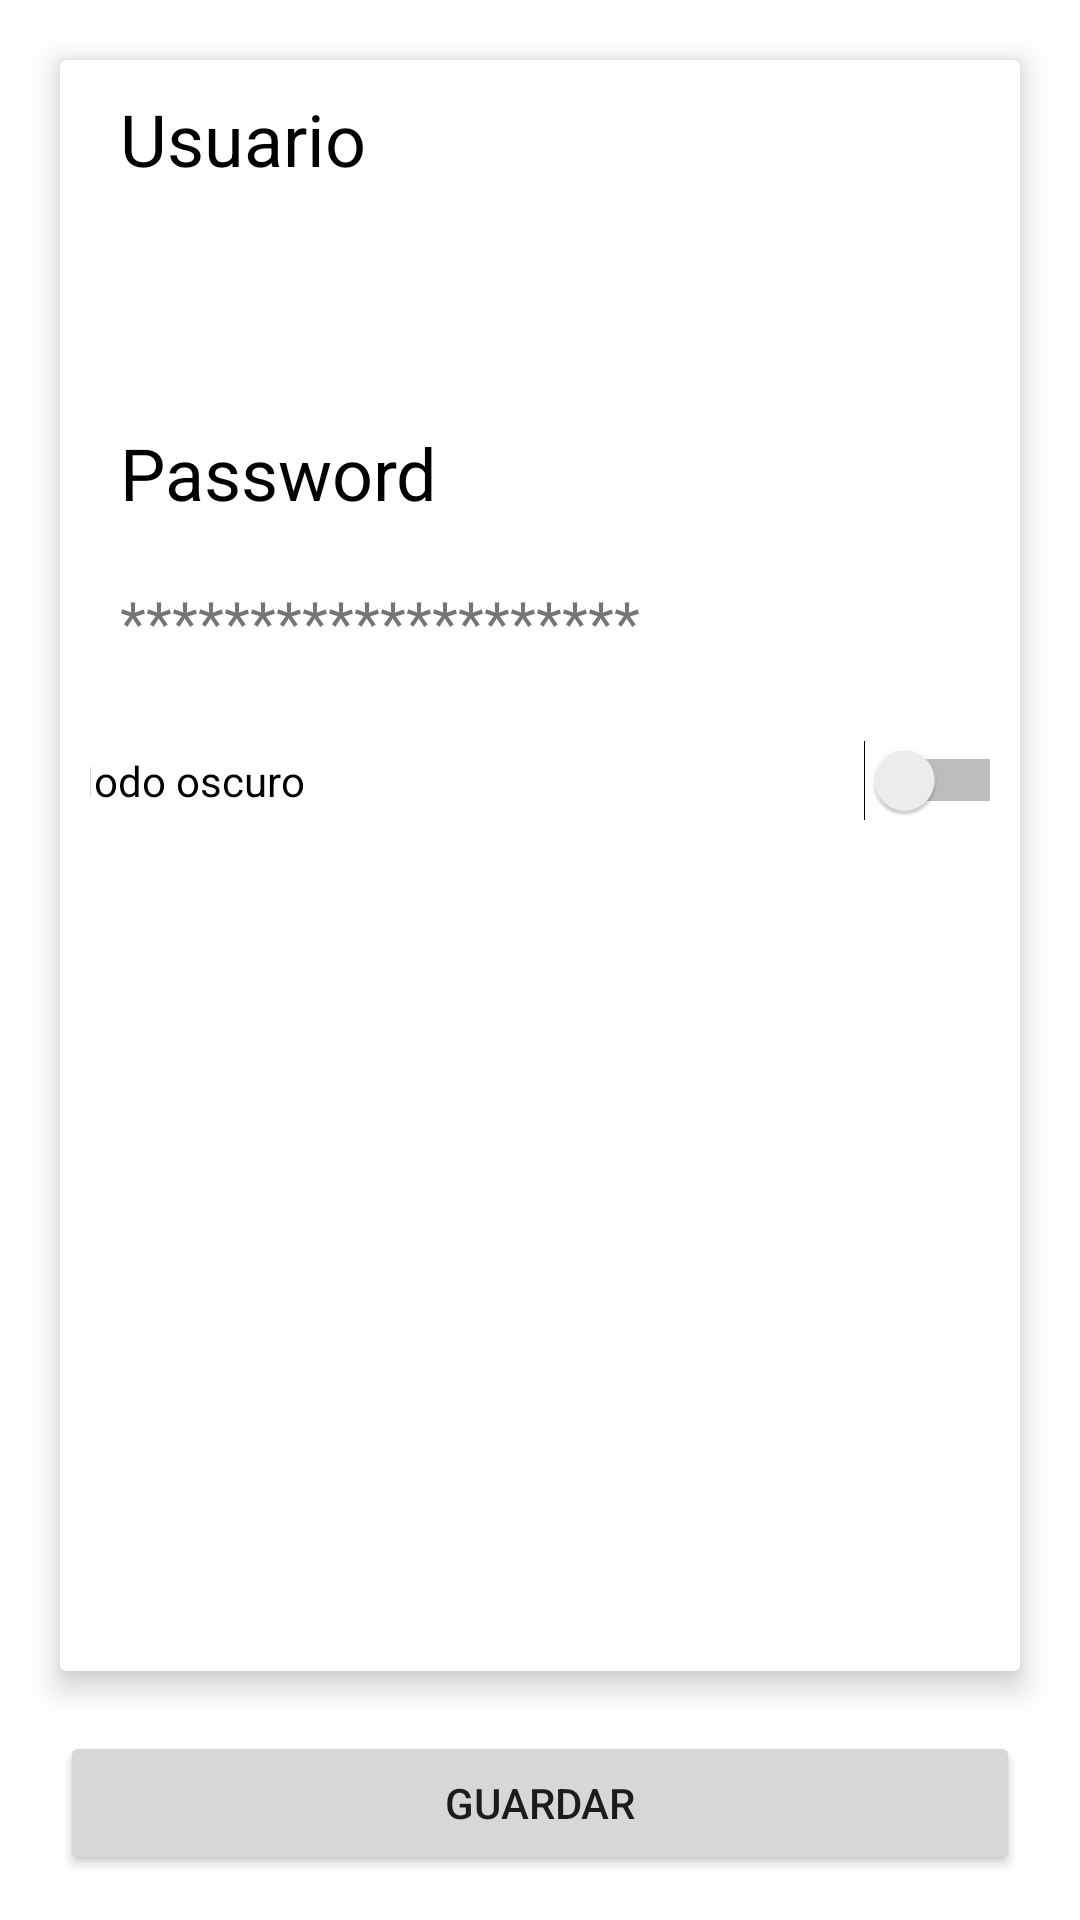

Android layout source for this screen:
<!-- AndroidManifest.xml: application theme Theme.ParcialGrupo3 -->
<!-- res/layout/fragment_settings.xml -->
<androidx.constraintlayout.widget.ConstraintLayout xmlns:android="http://schemas.android.com/apk/res/android"
    xmlns:app="http://schemas.android.com/apk/res-auto"
    xmlns:tools="http://schemas.android.com/tools"
    android:layout_width="match_parent"
    android:layout_height="match_parent"
    tools:context=".fragments.SettingsFragment">

    <com.google.android.material.card.MaterialCardView
        android:id="@+id/settings_card"
        android:layout_width="match_parent"
        android:layout_height="0dp"
        android:layout_margin="20dp"
        app:cardCornerRadius="2dp"
        app:layout_constraintStart_toStartOf="parent"
        app:layout_constraintEnd_toEndOf="parent"
        app:layout_constraintBottom_toTopOf="@id/save_button"
        app:layout_constraintTop_toTopOf="parent"
        app:cardElevation="6dp">

        <androidx.constraintlayout.widget.ConstraintLayout
            android:layout_width="match_parent"
            android:layout_height="match_parent"
            android:layout_margin="10dp">

            <TextView
                android:id="@+id/nameText"
                android:layout_width="wrap_content"
                android:layout_height="wrap_content"
                android:layout_marginStart="10dp"
                android:layout_marginTop="20dp"
                android:paddingBottom="2dp"
                android:textSize="20sp"
                app:layout_constraintStart_toStartOf="parent"
                app:layout_constraintTop_toBottomOf="@id/name_title"
                tools:text="Testing nombre" />

            <TextView
                android:id="@+id/password_title"
                android:layout_width="wrap_content"
                android:layout_height="wrap_content"
                android:layout_marginStart="10dp"
                android:layout_marginTop="30dp"
                android:text="Password"
                android:textColor="@color/black"
                android:textSize="24sp"
                app:layout_constraintStart_toStartOf="parent"
                app:layout_constraintTop_toBottomOf="@id/nameText" />

            <TextView
                android:id="@+id/password_text"
                android:layout_width="wrap_content"
                android:layout_height="wrap_content"
                android:layout_marginStart="10dp"
                android:layout_marginTop="20dp"
                android:paddingEnd="30dp"
                android:text="********************"
                android:textSize="20sp"
                app:layout_constraintStart_toStartOf="parent"
                app:layout_constraintTop_toBottomOf="@id/password_title" />

            <TextView
                android:id="@+id/name_title"
                android:layout_width="wrap_content"
                android:layout_height="wrap_content"
                android:layout_marginStart="10dp"
                android:layout_marginTop="30dp"
                android:text="Usuario"
                android:textColor="@color/black"
                android:textSize="24sp"
                app:layout_constraintStart_toStartOf="parent"
                app:layout_constraintBottom_toBottomOf="@id/nameText"
                />

            <androidx.constraintlayout.widget.Guideline
                android:id="@+id/settings_second_vertical_guideline"
                android:layout_width="wrap_content"
                android:layout_height="wrap_content"
                android:orientation="horizontal"
                app:layout_constraintGuide_percent="0.20" />

            <Switch
                android:id="@+id/switch1"
                android:layout_width="323dp"
                android:layout_height="23dp"
                android:layout_marginTop="26dp"
                android:text="Modo oscuro"
                app:layout_constraintEnd_toEndOf="parent"
                app:layout_constraintStart_toStartOf="parent"
                app:layout_constraintTop_toBottomOf="@+id/password_text" />

        </androidx.constraintlayout.widget.ConstraintLayout>

    </com.google.android.material.card.MaterialCardView>

    <Button
        android:id="@+id/save_button"
        android:text="Guardar"
        android:layout_width="match_parent"
        android:layout_marginStart="20dp"
        android:layout_marginEnd="20dp"
        android:layout_height="wrap_content"
        android:layout_marginBottom="15dp"
        app:layout_constraintBottom_toBottomOf="parent"/>

</androidx.constraintlayout.widget.ConstraintLayout>
<!-- resources referenced by this layout -->
<resources>
  <color name="black">#FF000000</color>
  <style name="Theme.ParcialGrupo3" parent="Theme.MaterialComponents.DayNight.DarkActionBar">
          
          <item name="colorPrimary">@color/purple_500</item>
          <item name="colorPrimaryVariant">@color/purple_700</item>
          <item name="colorOnPrimary">@color/white</item>
          
          <item name="colorSecondary">@color/teal_200</item>
          <item name="colorSecondaryVariant">@color/teal_700</item>
          <item name="colorOnSecondary">@color/black</item>
          
          <item name="android:statusBarColor">?attr/colorPrimaryVariant</item>
          
      </style>
  <color name="purple_500">#8BC34A</color>
  <color name="purple_700">#009688</color>
  <color name="white">#FFFFFFFF</color>
  <color name="teal_200">#FF03DAC5</color>
  <color name="teal_700">#FF018786</color>
</resources>
